Run: headless pygame with SDL's dummy video driver; simulated clock (each Clock.tick advances the game by its frame time, no real sleeping); random seed 0; keys injected as events and as key.get_pressed() state; no mouse input.
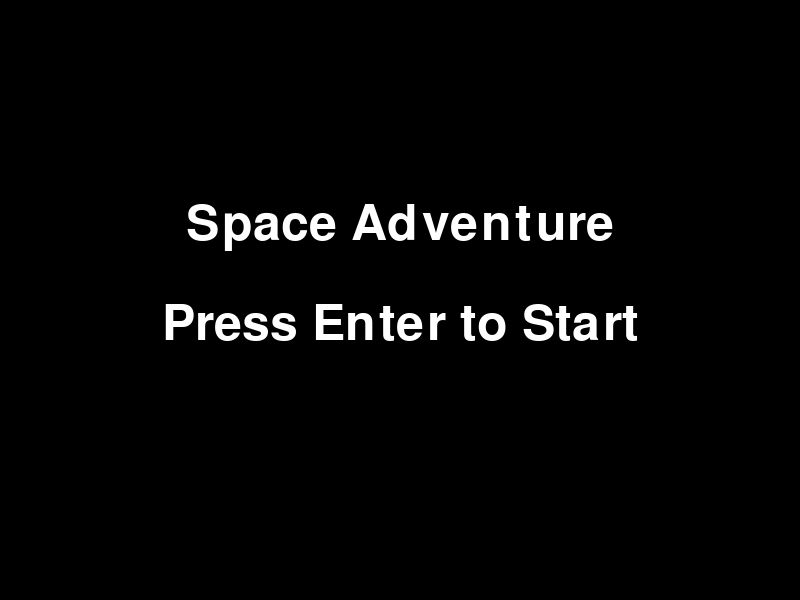
Frame 1 of 4 · flips 1–60 · no input
Frame 2 of 4 · flips 61–180 · tapped SPACE, RETURN · held RIGHT (→), D · screen unchanged from frame 1, image omitted
Frame 3 of 4 · flips 181–300 · held DOWN (↓), S · screen unchanged from frame 2, image omitted
Frame 4 of 4 · flips 301–420 · held LEFT (←), A, UP (↑), W · screen unchanged from frame 3, image omitted

The pygame program that drew these frames:

import pygame
import sys

class Game:
    def __init__(self):
        # Initialize Pygame
        pygame.init()

        # Constants
        self.WIDTH, self.HEIGHT = 800, 600
        self.FPS = 60
        self.BLACK = (0, 0, 0)
        self.WHITE = (255, 255, 255)

        # Set up the screen
        self.screen = pygame.display.set_mode((self.WIDTH, self.HEIGHT))
        pygame.display.set_caption("Space Adventure")

        # Load assets
        self.font = pygame.font.Font(None, 74)
        self.title_text = self.font.render("Space Adventure", True, self.WHITE)
        self.start_text = self.font.render("Press Enter to Start", True, self.WHITE)

        self.clock = pygame.time.Clock()

    def draw_start_screen(self):
        self.screen.fill(self.BLACK)
        self.screen.blit(self.title_text, (self.WIDTH // 2 - self.title_text.get_width() // 2, self.HEIGHT // 3))
        self.screen.blit(self.start_text, (self.WIDTH // 2 - self.start_text.get_width() // 2, self.HEIGHT // 2))
        pygame.display.flip()

    def run(self):
        while True:
            for event in pygame.event.get():
                if event.type == pygame.QUIT:
                    pygame.quit()
                    sys.exit()
                if event.type == pygame.KEYDOWN:
                    if event.key == pygame.K_RETURN:
                        self.start_game()  # Call the main game function

            self.draw_start_screen()
            self.clock.tick(self.FPS)

    def start_game(self):
        print("Game starts!")  # Placeholder for starting the main game logic
        # Add your main game loop and logic here


if __name__ == "__main__":
    game = Game()
    game.run()
